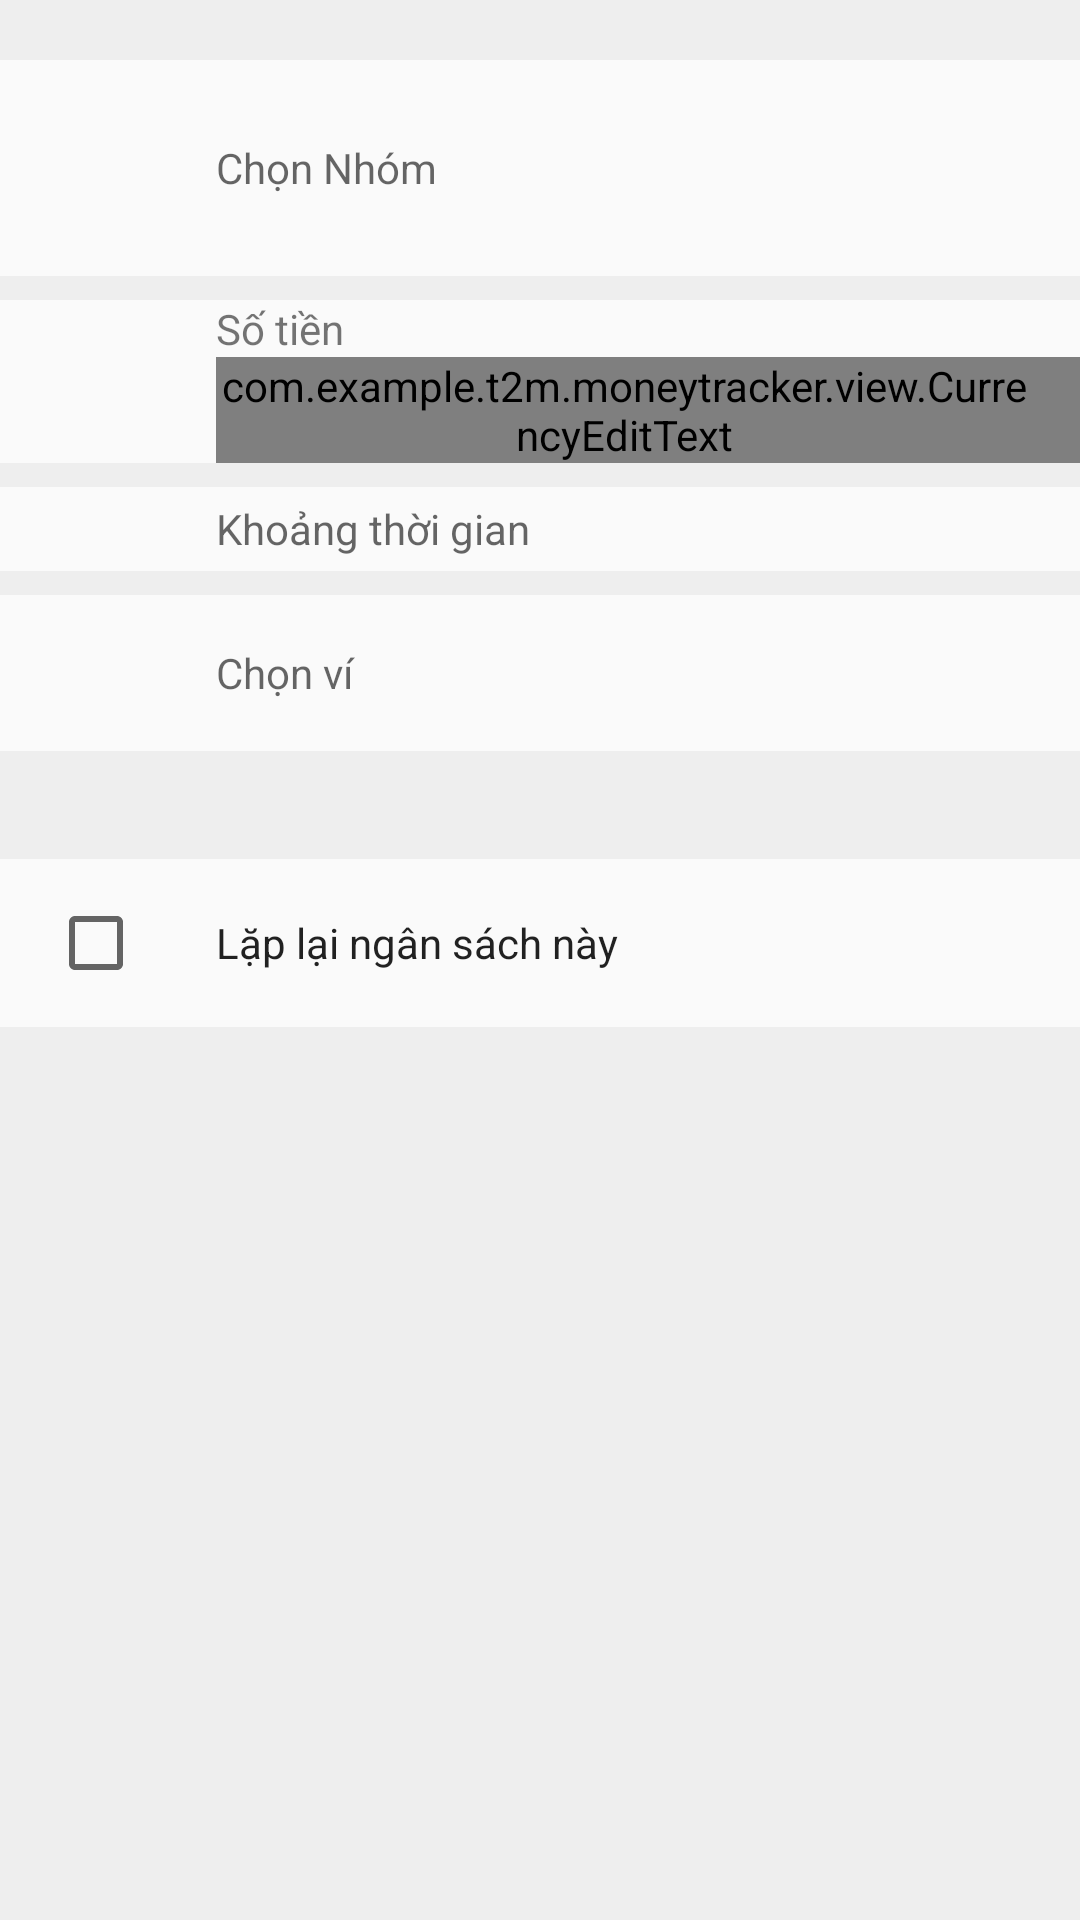

This screen was rendered from an Android layout file. Write that file and the resources it references.
<!-- AndroidManifest.xml: activity theme AppTheme -->
<!-- res/layout/activity_add_budget.xml -->
<?xml version="1.0" encoding="UTF-8"?>
<RelativeLayout xmlns:android="http://schemas.android.com/apk/res/android"
    xmlns:app="http://schemas.android.com/apk/res-auto"
    xmlns:tools="http://schemas.android.com/tools"
    android:layout_width="fill_parent"
    android:layout_height="fill_parent"
    android:orientation="vertical"
    tools:context=".budget.AddBudgetActivity">
    <ScrollView
        android:id="@+id/scroll_view"
        android:layout_width="fill_parent"
        android:layout_height="fill_parent"
        android:layout_alignWithParentIfMissing="true"
        android:layout_below="@id/toolbar">

        <LinearLayout
            android:layout_width="fill_parent"
            android:layout_height="wrap_content"
            android:orientation="vertical">

            <TableLayout
                android:layout_width="fill_parent"
                android:layout_height="wrap_content"
                android:layout_marginTop="20dp"
                android:layout_marginBottom="20dp"
                android:background="@color/colorBackgroundPrimary">


                <RelativeLayout
                    android:id="@+id/pageCategory"
                    android:layout_width="fill_parent"
                    android:layout_height="wrap_content"
                    android:background="@color/colorBackgroundItem">

                    <ImageView
                        android:id="@+id/cate_icon"
                        android:layout_width="@dimen/icon_size"
                        android:layout_height="@dimen/icon_size"
                        android:layout_marginLeft="@dimen/spacing_small_horizontal"
                        android:layout_marginTop="@dimen/spacing_medium"
                        android:layout_marginRight="@dimen/spacing_medium"
                        android:layout_marginBottom="@dimen/spacing_medium"
                        android:src="@drawable/ic_image" />

                    <TextView
                        android:id="@+id/category"
                        android:layout_width="fill_parent"
                        android:layout_height="wrap_content"
                        android:layout_marginLeft="@dimen/spacing_72_horizontal"
                        android:layout_centerVertical="true"
                        android:hint="@string/select_category_name"
                        android:paddingRight="@dimen/spacing_medium" />

                    <ImageView
                        style="@style/DetailCardArrowRight"
                        android:layout_width="wrap_content"
                        android:layout_height="wrap_content"
                        android:contentDescription="@string/app_name" />

                </RelativeLayout>


                <TableRow
                    android:id="@+id/pageAmount"
                    android:layout_width="fill_parent"
                    android:layout_height="wrap_content"
                    android:layout_marginTop="@dimen/spacing_small"
                    android:background="@color/colorBackgroundItem">

                    <ImageView
                        android:layout_width="wrap_content"
                        android:layout_height="wrap_content"
                        android:layout_marginLeft="@dimen/spacing_medium"
                        android:layout_marginTop="28.0dp"
                        android:contentDescription="@string/app_name"
                        android:visibility="gone" />

                    <LinearLayout
                        android:layout_width="fill_parent"
                        android:layout_height="wrap_content"
                        android:layout_marginLeft="@dimen/spacing_72_horizontal"
                        android:layout_weight="1.0"
                        android:orientation="vertical">

                        <TextView
                            android:layout_width="wrap_content"
                            android:layout_height="wrap_content"
                            android:text="@string/goal" />

                        <com.example.t2m.moneytracker.view.CurrencyEditText
                            android:id="@+id/amount_budget"
                            android:layout_width="fill_parent"
                            android:layout_height="wrap_content"
                            android:paddingRight="@dimen/spacing_medium"
                            android:inputType="number"
                            android:text="@string/init_zero"
                            android:textColor="@color/colorTextPrimary" />
                    </LinearLayout>

                    <ImageView
                        style="@style/DetailCardArrowRight"
                        android:layout_width="wrap_content"
                        android:layout_height="wrap_content"
                        android:contentDescription="@string/app_name" />

                </TableRow>

                <RelativeLayout
                    android:id="@+id/pageTimeRange"
                    android:layout_width="fill_parent"
                    android:layout_height="wrap_content"
                    android:layout_marginTop="@dimen/spacing_small"
                    android:background="@color/colorBackgroundItem"
                    android:gravity="center_vertical">

                    <ImageView
                        android:layout_width="wrap_content"
                        android:layout_height="wrap_content"
                        android:layout_marginLeft="@dimen/spacing_16_to_28"
                        android:layout_marginBottom="@dimen/spacing_medium"
                        android:layout_marginTop="12.0dip"
                        android:contentDescription="@string/app_name"
                        android:src="@drawable/ic_today" />

                    <TextView
                        android:id="@+id/time_created"
                        android:layout_width="fill_parent"
                        android:layout_height="wrap_content"
                        android:layout_centerVertical="true"
                        android:layout_marginLeft="@dimen/spacing_72_horizontal"
                        android:hint="@string/create_budget_time_range"
                        android:paddingRight="@dimen/spacing_medium" />

                    <ImageView
                        style="@style/DetailCardArrowRight"
                        android:layout_width="wrap_content"
                        android:layout_height="wrap_content"
                        android:contentDescription="@string/app_name" />

                </RelativeLayout>

                <RelativeLayout
                    android:id="@+id/pageWallet"
                    android:layout_width="fill_parent"
                    android:layout_height="wrap_content"
                    android:layout_marginTop="@dimen/spacing_small"
                    android:background="@color/colorBackgroundItem">

                    <ImageView
                        android:layout_width="24dp"
                        android:layout_height="24dp"
                        android:layout_marginLeft="@dimen/spacing_16_to_28"
                        android:layout_marginBottom="@dimen/spacing_medium"
                        android:layout_marginTop="12.0dp"
                        android:contentDescription="@string/app_name" />

                    <TextView
                        android:id="@+id/wallet_name"
                        android:layout_width="fill_parent"
                        android:layout_height="wrap_content"
                        android:layout_centerVertical="true"
                        android:layout_marginLeft="@dimen/spacing_72_horizontal"
                        android:hint="@string/select_wallet"
                        android:paddingRight="@dimen/spacing_medium" />

                    <ImageView
                        style="@style/DetailCardArrowRight"
                        android:layout_width="wrap_content"
                        android:layout_height="wrap_content"
                        android:contentDescription="@string/app_name" />

                </RelativeLayout>

            </TableLayout>

            <RelativeLayout
                android:id="@+id/boxRepeatBudget"
                android:layout_width="fill_parent"
                android:layout_height="wrap_content"
                android:layout_marginTop="@dimen/spacing_medium"
                android:layout_marginBottom="@dimen/spacing_medium"
                android:background="@color/colorBackgroundItem">

                <CheckBox
                    android:id="@+id/cbx_repeat_budget"
                    android:layout_width="fill_parent"
                    android:layout_height="56.0dip"
                    android:layout_centerVertical="true"
                    android:layout_marginLeft="@dimen/spacing_16_to_28" />

                <TextView
                    android:id="@+id/txvRepeat"
                    style="@style/Base.TextAppearance.AppCompat.Body1"
                    android:layout_width="wrap_content"
                    android:layout_height="wrap_content"
                    android:layout_marginTop="@dimen/spacing_16_to_28"
                    android:layout_centerVertical="true"
                    android:paddingLeft="@dimen/spacing_72_horizontal"
                    android:text="@string/budget_repeat" />

            </RelativeLayout>

        </LinearLayout>

    </ScrollView>

</RelativeLayout>
<!-- resources referenced by this layout -->
<resources>
  <color name="colorBackgroundItem">#FAFAFA</color>
  <color name="colorBackgroundPrimary">#EEEEEE</color>
  <color name="colorTextPrimary">#de000000</color>
  <dimen name="icon_size">40.0dip</dimen>
  <dimen name="spacing_16_to_28">16.0dip</dimen>
  <dimen name="spacing_72_horizontal">72.0dip</dimen>
  <dimen name="spacing_medium">16.0dip</dimen>
  <dimen name="spacing_small">8.0dip</dimen>
  <dimen name="spacing_small_horizontal">8.0dip</dimen>
  <string name="app_name">MoneyTracker</string>
  <string name="budget_repeat">Lặp lại ngân sách này</string>
  <string name="create_budget_time_range">Khoảng thời gian</string>
  <string name="goal">Số tiền</string>
  <string name="init_zero">0</string>
  <string name="select_category_name">Chọn Nhóm</string>
  <string name="select_wallet">Chọn ví</string>
  <style name="DetailCardArrowRight">
          <item name="android:layout_centerVertical">true</item>
          <item name="android:layout_alignParentRight">true</item>
          <item name="android:src">@drawable/ic_navigate_next</item>
          <item name="android:layout_gravity">center_vertical</item>
      </style>
  <style name="AppTheme" parent="Theme.AppCompat.Light.DarkActionBar">
          
          <item name="colorPrimary">@color/colorPrimary</item>
          <item name="colorPrimaryDark">@color/colorPrimaryDark</item>
          <item name="colorAccent">@color/colorAccent</item>
          <item name="android:colorBackground">@color/colorBackgroundPrimary</item>
          
      </style>
  <color name="colorPrimary">@color/p_500</color>
  <color name="colorPrimaryDark">@color/p_750</color>
  <color name="colorAccent">@color/a_200</color>
  <color name="p_500">#2db84c</color>
  <color name="p_750">#247936</color>
  <color name="a_200">#5af158</color>
</resources>
